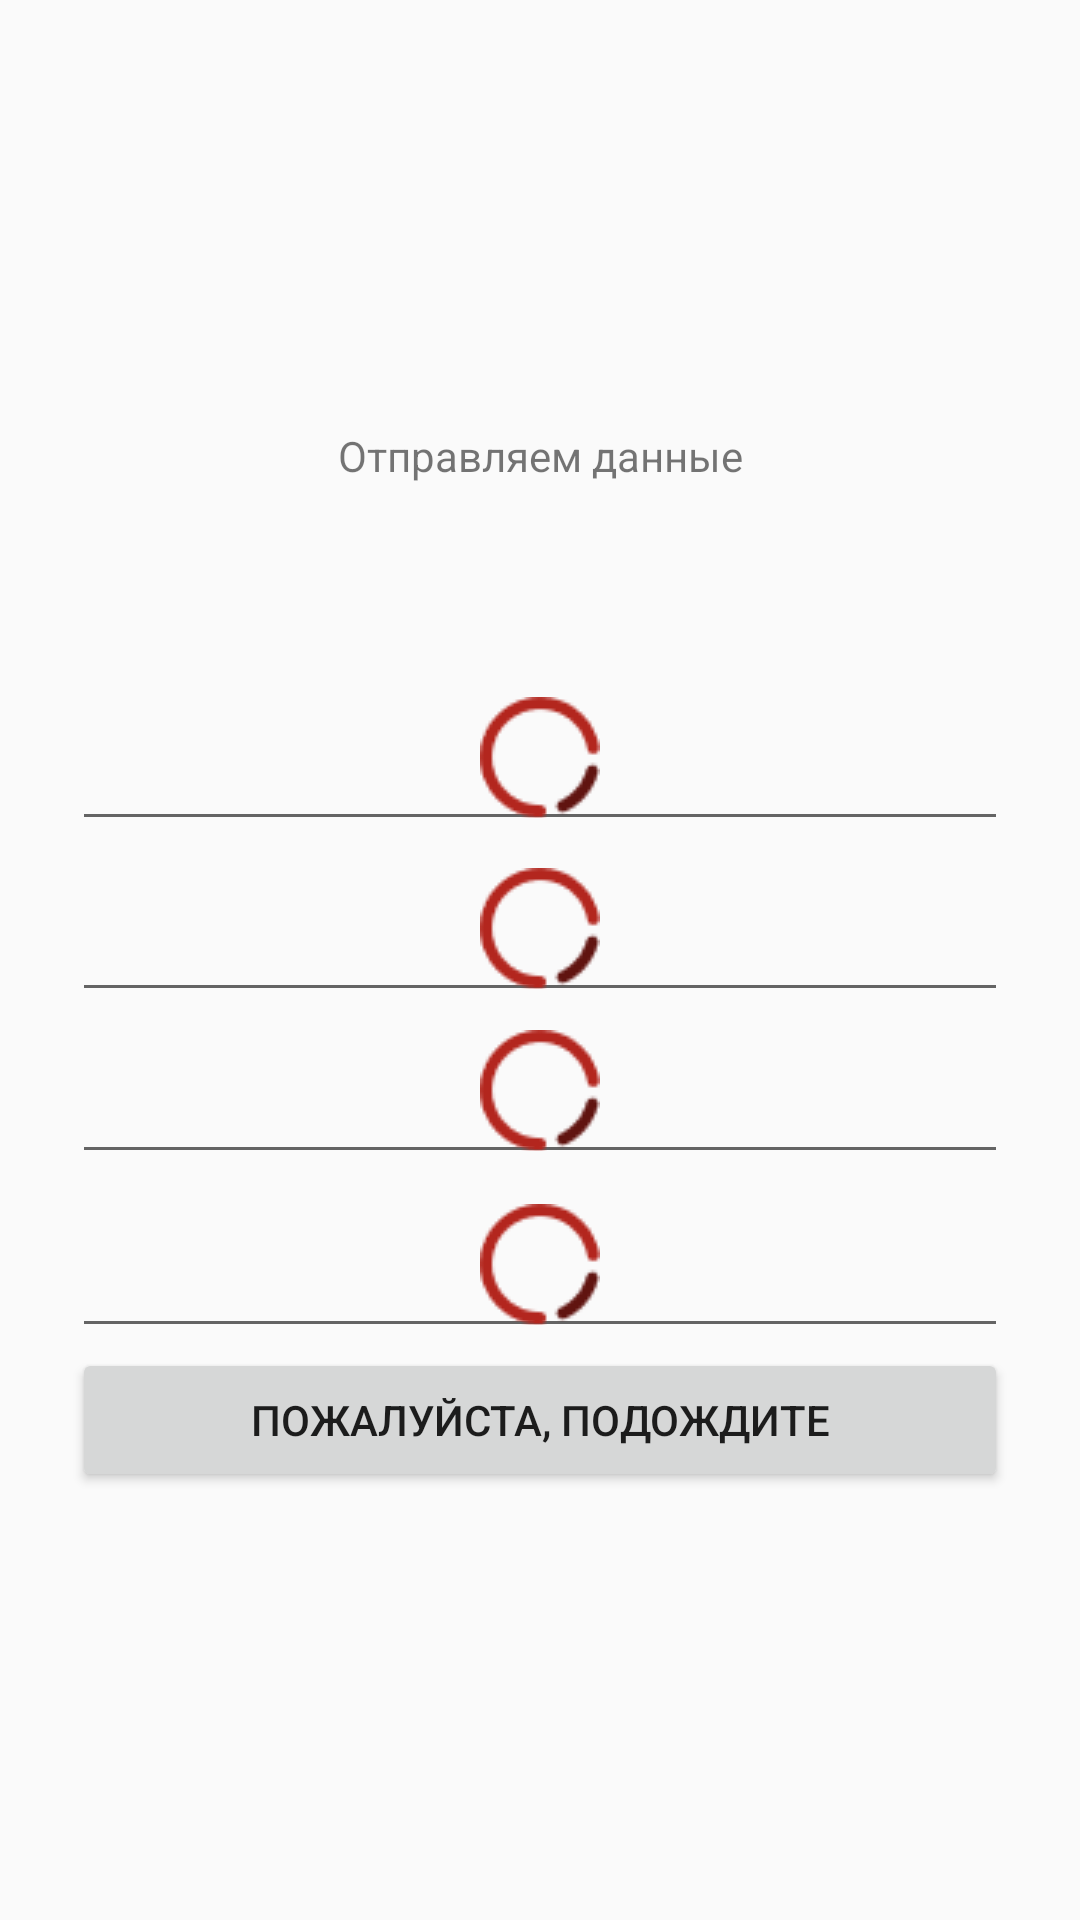

Produce the Android XML layout that renders to this screen, including the resource entries it uses.
<!-- AndroidManifest.xml: application theme Theme.TogetherApp -->
<!-- res/layout/registration_screen_sending.xml -->
<?xml version="1.0" encoding="utf-8"?>
<LinearLayout xmlns:android="http://schemas.android.com/apk/res/android"
    xmlns:tools="http://schemas.android.com/tools"
    android:layout_width="match_parent"
    android:layout_height="match_parent"
    android:gravity="center"
    android:orientation="vertical"
    android:padding="24dp">

    <TextView
        android:id="@+id/textView3"
        android:layout_width="match_parent"
        android:layout_height="wrap_content"
        android:gravity="center"
        android:paddingBottom="60dp"
        android:text="@string/sending_data" />

    <EditText
        android:id="@+id/name_box"
        android:layout_width="match_parent"
        android:layout_height="59dp"
        android:drawableBottom="@drawable/search"
        android:ems="10"
        android:gravity="center"
        android:inputType="text" />

    <EditText
        android:id="@+id/email_box"
        android:layout_width="match_parent"
        android:layout_height="57dp"
        android:drawableBottom="@drawable/search"
        android:ems="10"
        android:gravity="center"
        android:inputType="text" />

    <EditText
        android:id="@+id/password_box"
        android:layout_width="match_parent"
        android:layout_height="54dp"
        android:drawableBottom="@drawable/search"
        android:ems="10"
        android:gravity="center"
        android:inputType="text" />

    <EditText
        android:id="@+id/password_again_box"
        android:layout_width="match_parent"
        android:layout_height="58dp"
        android:drawableBottom="@drawable/search"
        android:ems="10"
        android:gravity="center"
        android:inputType="text" />

    <Button
        android:id="@+id/register_button"
        android:layout_width="match_parent"
        android:layout_height="wrap_content"
        android:text="@string/please_wait" />

</LinearLayout>
<!-- resources referenced by this layout -->
<resources>
  <!-- drawable search: png bitmap (drawable, 1211 bytes) -->
  <string name="please_wait">Пожалуйста, подождите</string>
  <string name="sending_data">Отправляем данные</string>
  <style name="Theme.TogetherApp" parent="Theme.AppCompat.Light.NoActionBar">
          
          <item name="colorPrimary">@color/purple_500</item>
          <item name="colorPrimaryDark">@color/purple_700</item>
          <item name="colorAccent">@color/teal_200</item>
      </style>
  <color name="purple_500">#FF6200EE</color>
  <color name="purple_700">#FF3700B3</color>
  <color name="teal_200">#FF03DAC5</color>
</resources>
